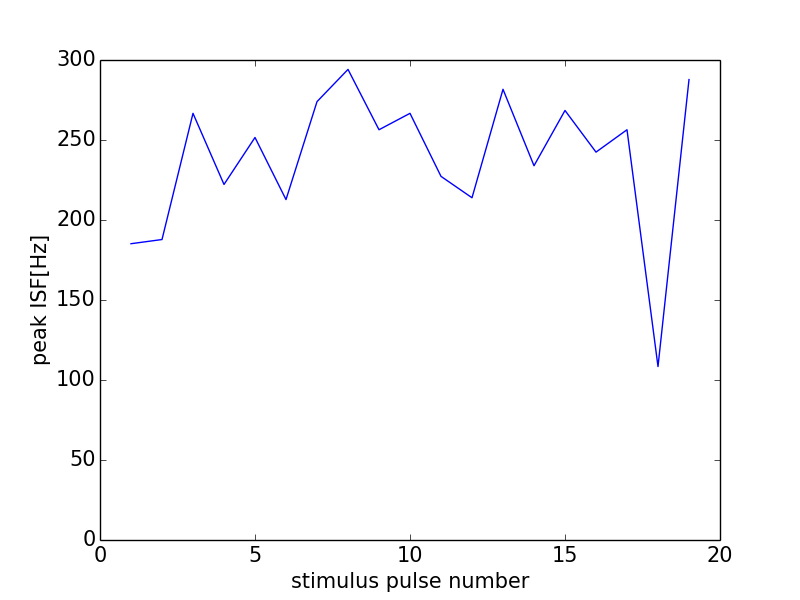

Source data for this figure (header and first rows):
0, 0.0
0, 0
1, 185.2
2, 187.8
3, 266.7
4, 222.2
5, 251.6
6, 212.8
7, 274
8, 294.1
9, 256.4
10, 266.7
11, 227.3
12, 213.9
13, 281.7
14, 233.9
15, 268.5
16, 242.4
17, 256.4
18, 108.4
19, 287.8
20, 251.6
